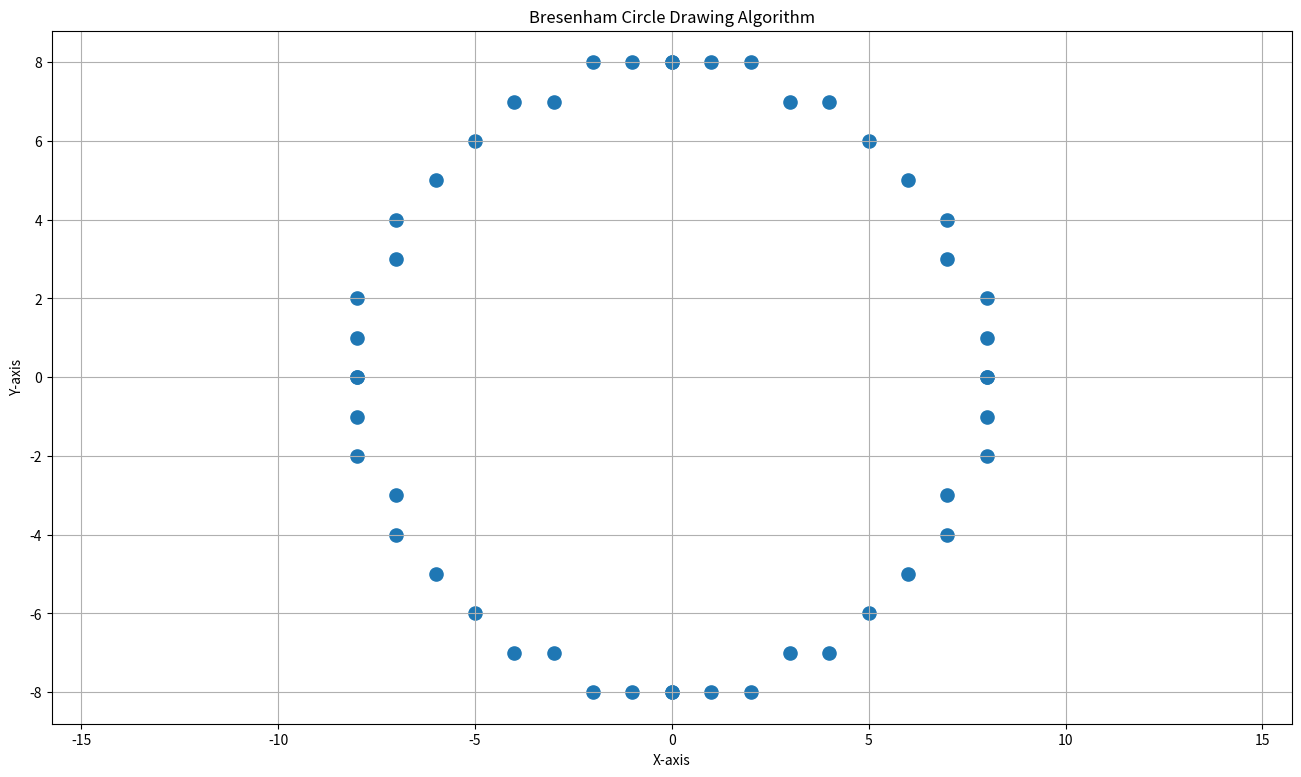

Generate this figure with matplotlib:
import matplotlib.pyplot as plt

xc, yc = 0, 0
r = 8

points = []


def add_points(x, y):
    points.extend(
        [
            (xc + x, yc + y),
            (xc - x, yc + y),
            (xc + x, yc - y),
            (xc - x, yc - y),
            (xc + y, yc + x),
            (xc - y, yc + x),
            (xc + y, yc - x),
            (xc - y, yc - x),
        ]
    )


x = 0
y = r
d = 3 - 2 * r

while x <= y:
    add_points(x, y)

    if d < 0:
        d = d + 4 * x + 6
    else:
        d = d + 4 * (x - y) + 10
        y -= 1

    x += 1

xs, ys = zip(*points)

plt.figure(figsize=(16, 9))
plt.scatter(xs, ys, s=90)
plt.title("Bresenham Circle Drawing Algorithm")
plt.xlabel("X-axis")
plt.ylabel("Y-axis")
plt.grid(True)
plt.axis("equal")
plt.savefig("03_bresenham_circle_output.png", dpi=120)
plt.show()
